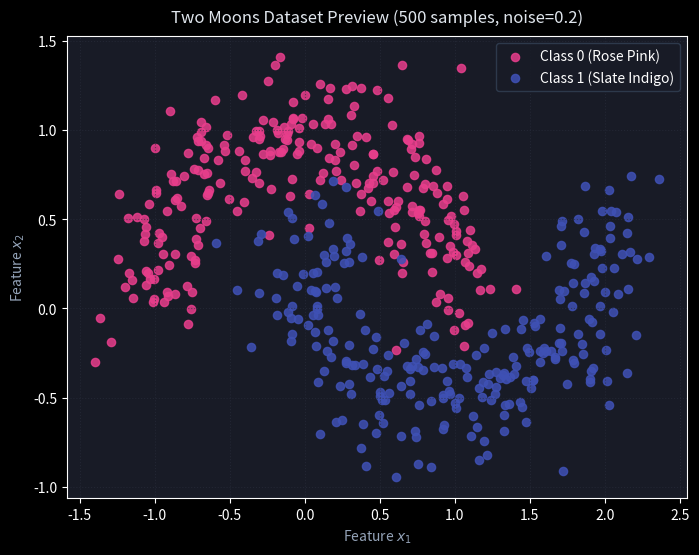

Reproduce this figure in Python.
"""
Two Moons Non-Linear Dataset Generator
Core Stack: Pure NumPy (Zero Scikit-Learn / PyTorch)
"""

import numpy as np

# Standard palette for Capstone Project
COLOR_CLASS_0 = "#E83E8C"  # Rose Pink
COLOR_CLASS_1 = "#3F51B5"  # Slate Indigo
COLOR_BG = "#12141D"       # Dark Slate Canvas
COLOR_TEXT = "#E0E6ED"     # Light Text
COLOR_GRID = "#2A2E3D"     # Subtle Grid

def make_two_moons(n_samples: int = 500, noise: float = 0.2, seed: int = 42):
    """
    Generates two interleaving half circles (moons) with Gaussian noise.
    Pure NumPy implementation of the Two Moons benchmark dataset.

    Parameters:
    -----------
    n_samples : int
        Total number of sample points generated (default: 500).
    noise : float
        Standard deviation of Gaussian noise added to data (default: 0.2).
    seed : int
        Random seed for reproducibility.

    Returns:
    --------
    X : np.ndarray of shape (n_samples, 2)
        Input coordinate points (x1, x2).
    y : np.ndarray of shape (n_samples, 1)
        Binary ground-truth labels (0 for outer moon, 1 for inner moon).
    """
    rng = np.random.default_rng(seed)
    
    n_samples_out = n_samples // 2
    n_samples_in = n_samples - n_samples_out
    
    # Outer moon: semi-circle centered at (0, 0)
    theta_out = np.linspace(0, np.pi, n_samples_out)
    outer_circ_x = np.cos(theta_out)
    outer_circ_y = np.sin(theta_out)
    
    # Inner moon: inverted semi-circle offset to (1, -0.5)
    theta_in = np.linspace(0, np.pi, n_samples_in)
    inner_circ_x = 1.0 - np.cos(theta_in)
    inner_circ_y = 1.0 - np.sin(theta_in) - 0.5
    
    # Stack features into (N, 2)
    x1 = np.concatenate([outer_circ_x, inner_circ_x])
    x2 = np.concatenate([outer_circ_y, inner_circ_y])
    X = np.column_stack([x1, x2])
    
    # Binary targets (N, 1)
    y = np.concatenate([
        np.zeros(n_samples_out, dtype=np.float64),
        np.ones(n_samples_in, dtype=np.float64)
    ]).reshape(-1, 1)
    
    # Add Gaussian perturbation
    if noise > 0:
        X += rng.normal(loc=0.0, scale=noise, size=X.shape)
        
    return X, y

def train_test_split(X: np.ndarray, y: np.ndarray, test_ratio: float = 0.2, seed: int = 42):
    """Splits dataset into stratified train and test partitions in pure NumPy."""
    rng = np.random.default_rng(seed)
    n = len(X)
    indices = np.arange(n)
    rng.shuffle(indices)
    
    split_idx = int(n * (1.0 - test_ratio))
    train_idx = indices[:split_idx]
    test_idx = indices[split_idx:]
    
    return X[train_idx], X[test_idx], y[train_idx], y[test_idx]


if __name__ == "__main__":
    import matplotlib.pyplot as plt

    print("=" * 60)
    print("Two Moons Non-Linear Dataset Preview")
    print("=" * 60)

    X, y = make_two_moons(n_samples=500, noise=0.2, seed=42)
    print(f"Total samples:       {len(X)}")
    print(f"Feature matrix (X):  shape {X.shape}, dtype {X.dtype}")
    print(f"Target vector  (y):  shape {y.shape}, dtype {y.dtype}")
    print(f"Class 0 (Rose Pink): {np.sum(y == 0)} samples")
    print(f"Class 1 (Slate):     {np.sum(y == 1)} samples")
    print(f"X feature ranges:    x1 in [{X[:, 0].min():.2f}, {X[:, 0].max():.2f}], "
          f"x2 in [{X[:, 1].min():.2f}, {X[:, 1].max():.2f}]")
    print("=" * 60)

    # Render a quick scatter preview
    plt.style.use("dark_background")
    fig, ax = plt.subplots(figsize=(8, 6), facecolor=COLOR_BG)
    ax.set_facecolor("#181B26")

    c0 = (y.flatten() == 0)
    c1 = (y.flatten() == 1)
    ax.scatter(X[c0, 0], X[c0, 1], color=COLOR_CLASS_0, s=35, alpha=0.85, label="Class 0 (Rose Pink)")
    ax.scatter(X[c1, 0], X[c1, 1], color=COLOR_CLASS_1, s=35, alpha=0.85, label="Class 1 (Slate Indigo)")

    ax.set_title("Two Moons Dataset Preview (500 samples, noise=0.2)", color=COLOR_TEXT, fontsize=12, pad=10)
    ax.set_xlabel(r"Feature $x_1$", color="#94A3B8")
    ax.set_ylabel(r"Feature $x_2$", color="#94A3B8")
    ax.grid(True, linestyle=":", color=COLOR_GRID, alpha=0.6)
    ax.legend(facecolor="#181B26", edgecolor="#334155")

    import os
    import sys

    os.makedirs("exports", exist_ok=True)
    preview_path = "exports/dataset_two_moons_preview.png"
    plt.savefig(preview_path, dpi=200, bbox_inches="tight", facecolor=COLOR_BG)
    print(f"Saved dataset preview figure to: {preview_path}")

    # Display plot window if running interactively
    if "--no-show" not in sys.argv:
        try:
            plt.show()
        except Exception:
            pass
